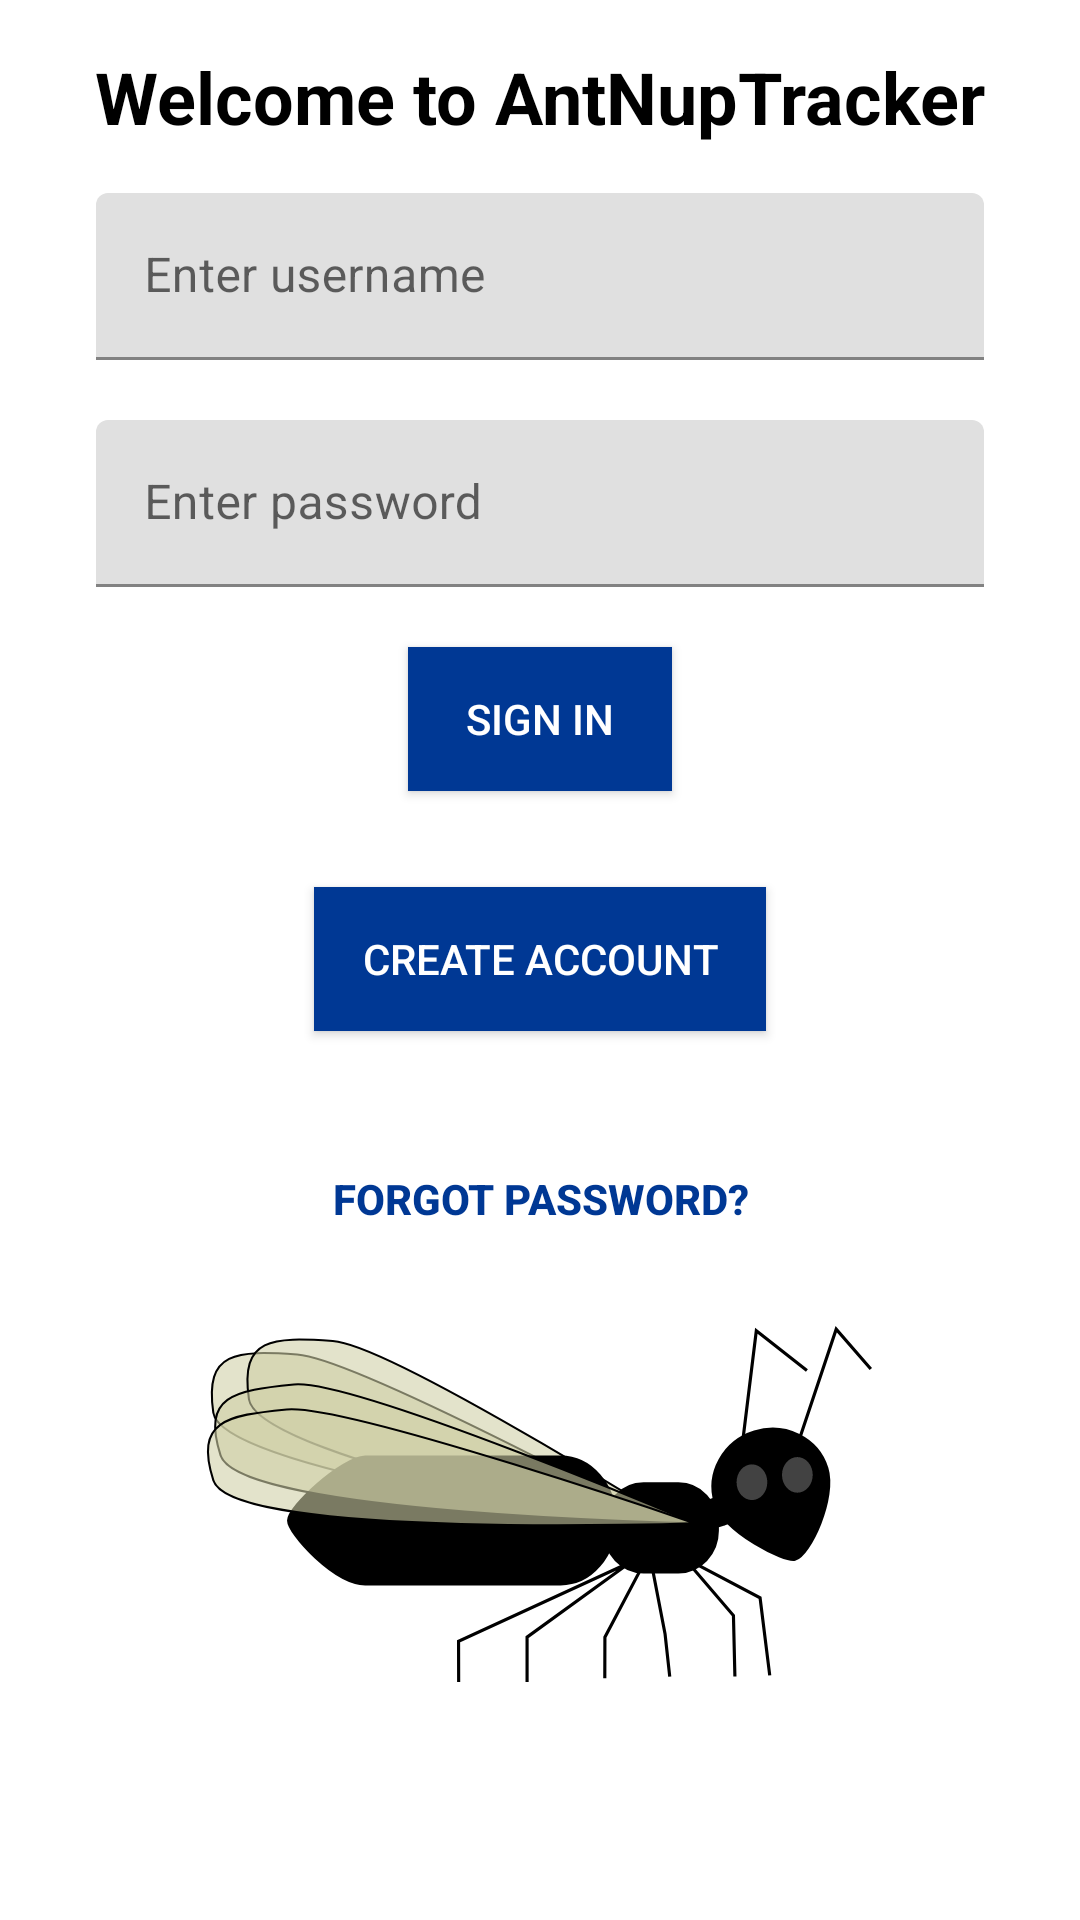

Produce the Android XML layout that renders to this screen, including the resource entries it uses.
<!-- AndroidManifest.xml: application theme AppTheme -->
<!-- res/layout/activity_login.xml -->
<?xml version="1.0" encoding="utf-8"?>
<RelativeLayout xmlns:android="http://schemas.android.com/apk/res/android"
        xmlns:tools="http://schemas.android.com/tools"
        android:layout_width="match_parent"
        android:layout_height="match_parent"
        android:background="@color/lightBlue"
        tools:context=".LoginActivity">

    <TextView
            android:id="@+id/welcome_label"
            android:layout_width="wrap_content"
            android:layout_height="wrap_content"
            android:textSize="24sp"
            android:textStyle="bold"
            android:textColor="@android:color/black"
            android:layout_centerHorizontal="true"
            android:text="@string/login_welcome"
            android:layout_alignParentTop="true"
            android:layout_marginTop="@dimen/default_margin"/>

    <com.google.android.material.textfield.TextInputLayout
            android:id="@+id/username_field"
            android:layout_width="match_parent"
            android:layout_height="wrap_content"
            android:hint="@string/enter_username"
            android:layout_marginHorizontal="@dimen/wide_margin"
            android:layout_marginVertical="@dimen/default_margin"
            android:layout_below="@id/welcome_label">
        <com.google.android.material.textfield.TextInputEditText
                android:layout_width="match_parent"
                android:layout_height="wrap_content"
                android:autofillHints="username"
                android:inputType="text"/>
    </com.google.android.material.textfield.TextInputLayout>

    <com.google.android.material.textfield.TextInputLayout
            android:id="@+id/password_field"
            android:layout_width="match_parent"
            android:layout_height="wrap_content"
            android:hint="@string/enter_password"
            android:layout_marginHorizontal="@dimen/wide_margin"
            android:layout_marginVertical="@dimen/small_margin"
            android:layout_below="@id/username_field">
        <com.google.android.material.textfield.TextInputEditText
                android:layout_width="match_parent"
                android:layout_height="wrap_content"
                android:inputType="textPassword"
                android:autofillHints="password"/>
    </com.google.android.material.textfield.TextInputLayout>

    <Button
            android:id="@+id/login_button"
            android:layout_width="wrap_content"
            android:layout_height="wrap_content"
            android:layout_centerHorizontal="true"
            android:layout_below="@id/password_field"
            android:background="@color/darkBlue"
            android:textColor="@android:color/white"
            android:layout_marginVertical="@dimen/default_margin"
            android:text="@string/login_button_message"
            android:onClick="triggerLogin"/>

    <Button
            android:id="@+id/create_button"
            android:layout_width="wrap_content"
            android:layout_height="wrap_content"
            android:layout_centerHorizontal="true"
            android:layout_below="@id/login_button"
            android:background="@color/darkBlue"
            android:textColor="@android:color/white"
            android:layout_marginVertical="@dimen/default_margin"
            android:paddingHorizontal="@dimen/default_margin"
            android:text="@string/create_account_button_message"
            android:onClick="launchCreateAccount"/>

    <Button
            android:id="@+id/forgot_password_button"
            android:layout_width="wrap_content"
            android:layout_height="wrap_content"
            android:layout_centerHorizontal="true"
            android:layout_below="@id/create_button"
            android:textColor="@color/darkBlue"
            android:layout_marginVertical="@dimen/default_margin"
            android:text="@string/forgot_password_button_message"
            android:textStyle="bold"
            android:onClick="launchForgotPassword"
            style="@android:style/Widget.DeviceDefault.Button.Borderless"/>

    <ImageView
            android:id="@+id/ant_image"
            android:layout_width="wrap_content"
            android:layout_height="wrap_content"
            android:layout_below="@+id/forgot_password_button"
            android:contentDescription="@string/ant_image_description"
            android:src="@drawable/ic_fullant"
            android:layout_centerHorizontal="true" />

</RelativeLayout>
<!-- resources referenced by this layout -->
<resources>
  <color name="darkBlue">#003894</color>
  <dimen name="default_margin">16dp</dimen>
  <dimen name="small_margin">4dp</dimen>
  <dimen name="wide_margin">32dp</dimen>
  <!-- drawable ic_fullant: vector/xml drawable (drawable, 5184 chars, omitted) -->
  <string name="ant_image_description">Cartoon of an ant reproductive</string>
  <string name="create_account_button_message">Create Account</string>
  <string name="enter_password">Enter password</string>
  <string name="enter_username">Enter username</string>
  <string name="forgot_password_button_message">Forgot Password?</string>
  <string name="login_button_message">Sign In</string>
  <string name="login_welcome">Welcome to AntNupTracker</string>
  <style name="AppTheme" parent="Theme.MaterialComponents.Light.DarkActionBar">
          
          <item name="colorPrimary">@color/colorPrimary</item>
          <item name="colorPrimaryDark">@color/colorPrimaryDark</item>
          <item name="colorAccent">@color/colorAccent</item>
      </style>
  <color name="colorPrimary">#2654b6</color>
  <color name="colorPrimaryDark">#003894</color>
  <color name="colorAccent">#D81B60</color>
</resources>
